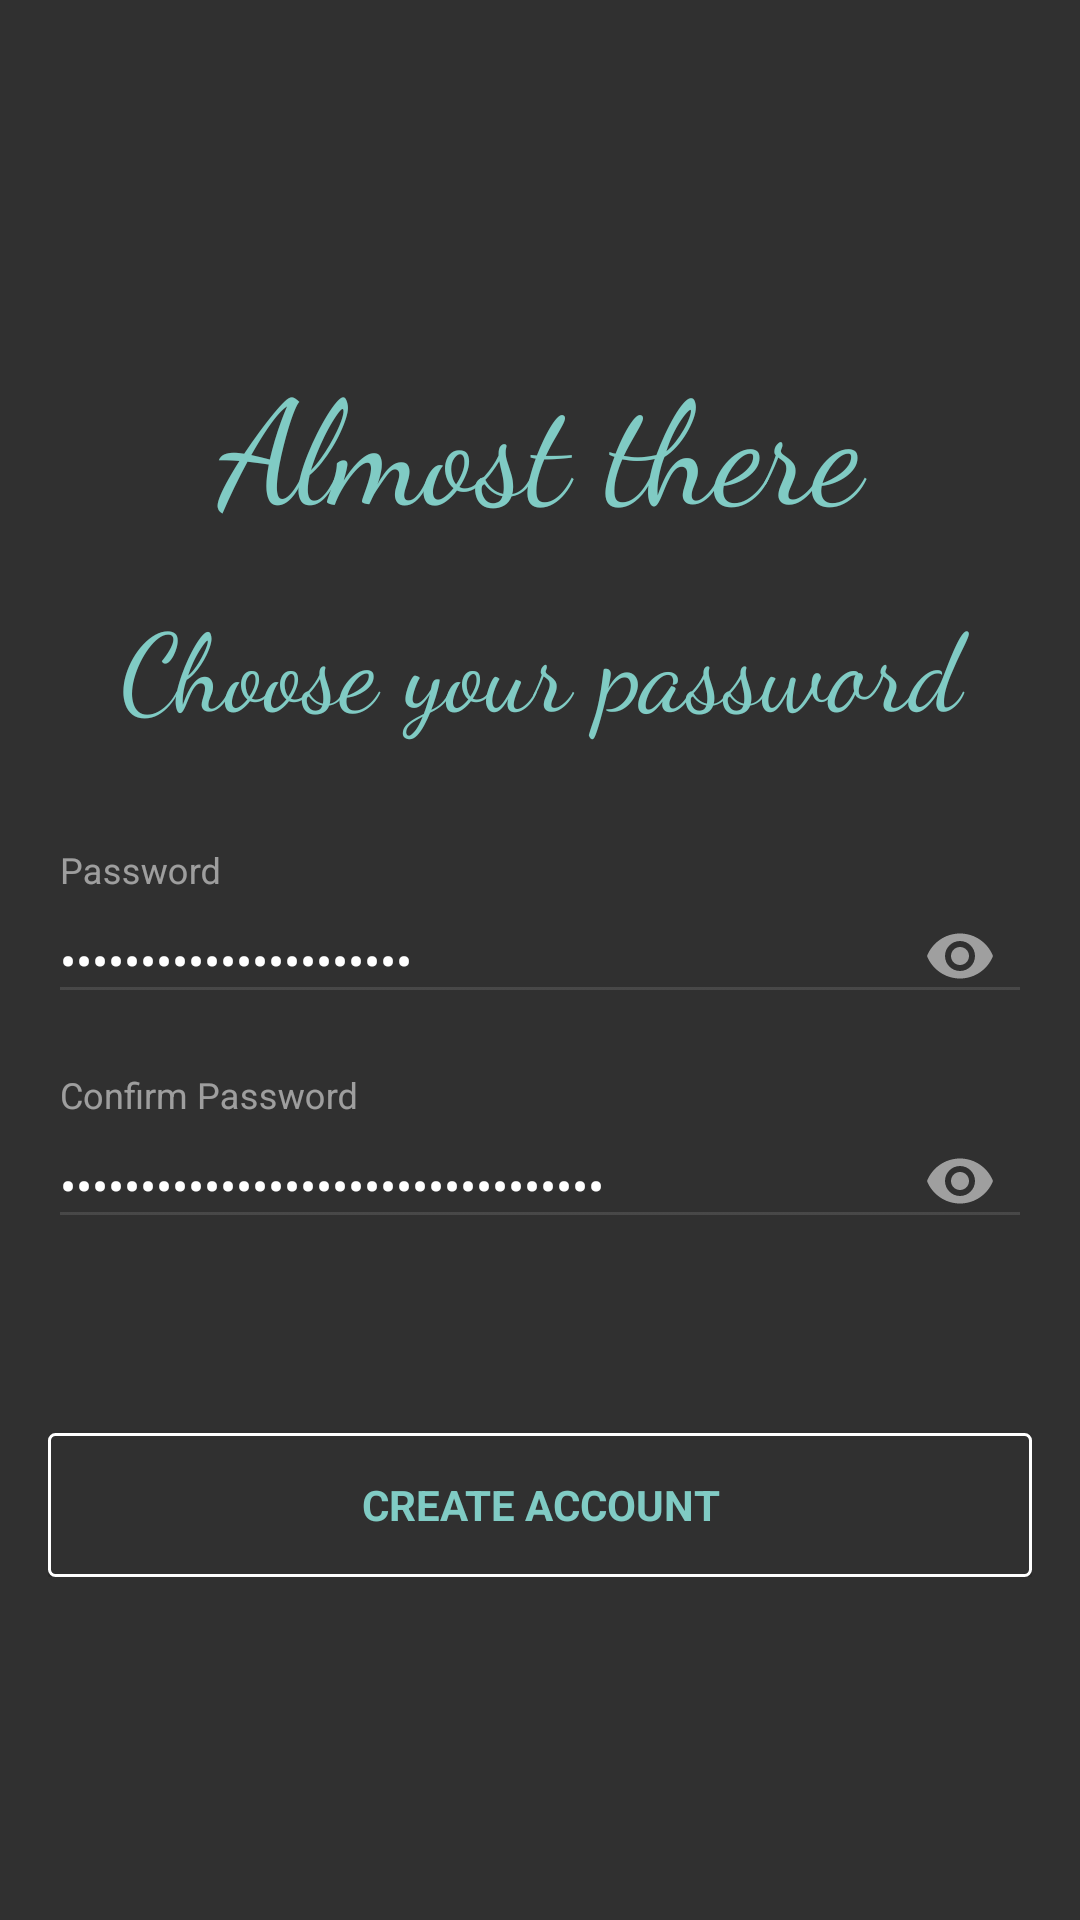

The Android layout XML behind this screen, and the referenced resources:
<!-- AndroidManifest.xml: application theme AppTheme -->
<!-- res/layout/password_registration.xml -->
<layout>
    <data>
        <variable name="viewModel" type="com.smarthomies.realtimetalk.viewmodels.RegistrationViewModel"/>
        <import type="android.view.View" />
    </data>

    <LinearLayout xmlns:android="http://schemas.android.com/apk/res/android"
        xmlns:tools="http://schemas.android.com/tools"
        android:layout_width="match_parent"
        android:layout_height="match_parent"
        xmlns:app="http://schemas.android.com/apk/res-auto"
        android:gravity="center"
        android:orientation="vertical"
        android:paddingBottom="@dimen/activity_vertical_margin"
        android:paddingLeft="@dimen/activity_horizontal_margin"
        android:paddingRight="@dimen/activity_horizontal_margin"
        android:paddingTop="@dimen/activity_vertical_margin"
        android:background="@color/colorPrimary"
        tools:context="com.smarthomies.realtimetalk.views.activities.LoginActivity">

        <LinearLayout
            android:id="@+id/llContainer"
            android:layout_width="match_parent"
            android:layout_height="wrap_content"
            android:orientation="vertical"
            android:layout_gravity="center">

            <TextView
                android:id="@+id/tvUserInfoTitle"
                android:layout_width="match_parent"
                android:layout_height="wrap_content"
                android:text="@string/title.credentials"
                android:gravity="center"
                android:textSize="48sp"
                android:textColor="@color/colorAccent"
                android:fontFamily="cursive"/>

            <TextView
                android:id="@+id/tvUserInfoSubTitle"
                android:layout_width="match_parent"
                android:layout_height="wrap_content"
                android:text="@string/subtitle.credentials"
                android:gravity="center"
                android:layout_marginTop="16dp"
                android:textSize="36sp"
                android:textColor="@color/colorAccent"
                android:fontFamily="cursive"/>

            <LinearLayout
                android:id="@+id/llForm"
                android:layout_width="match_parent"
                android:layout_height="wrap_content"
                android:orientation="vertical"
                android:layout_marginTop="37dp">

                <android.support.design.widget.TextInputLayout
                    android:id="@+id/tilPassword"
                    android:layout_width="match_parent"
                    android:layout_height="wrap_content"
                    android:textColorHint="@color/white.50"
                    app:passwordToggleEnabled="true"
                    app:passwordToggleTint="@color/white.50"
                    app:counterTextAppearance="@color/colorAccent">

                    <android.support.design.widget.TextInputEditText
                        android:id="@+id/tietPassword"
                        android:layout_width="match_parent"
                        android:layout_height="wrap_content"
                        android:hint="@string/prompt.password"
                        android:inputType="textPassword"
                        android:maxLines="1"
                        android:textColor="@color/white"
                        android:textColorHint="@color/white.50"
                        android:textSize="16sp"
                        android:text="@={viewModel.password}"/>

                </android.support.design.widget.TextInputLayout>

                <android.support.design.widget.TextInputLayout
                    android:id="@+id/tilConfirmPassword"
                    android:layout_width="match_parent"
                    android:layout_height="wrap_content"
                    android:textColorHint="@color/white.50"
                    app:passwordToggleEnabled="true"
                    app:passwordToggleTint="@color/white.50"
                    app:counterTextAppearance="@color/colorAccent"
                    android:layout_marginTop="16dp">

                    <android.support.design.widget.TextInputEditText
                        android:id="@+id/tietConfirmPassword"
                        android:layout_width="match_parent"
                        android:layout_height="wrap_content"
                        android:hint="@string/prompt.password_confirm"
                        android:imeActionId="@+id/login"
                        android:imeOptions="actionDone"
                        android:inputType="textPassword"
                        android:maxLines="1"
                        android:textColor="@color/white"
                        android:textColorHint="@color/white.50"
                        android:textSize="16sp"
                        android:text="@={viewModel.passwordConfirmation}"/>

                </android.support.design.widget.TextInputLayout>

                <Button
                    android:id="@+id/btnLogin"
                    style="?android:textAppearanceSmall"
                    android:background="@drawable/button_normal"
                    android:textColor="@color/colorAccent"
                    android:layout_width="match_parent"
                    android:layout_height="wrap_content"
                    android:layout_marginTop="60dp"
                    android:text="@string/action.create_account"
                    android:textStyle="bold"
                    android:enabled="@{!viewModel.requestInProgress}"
                    android:onClick="@{viewModel.onRegisterClick()}"/>

            </LinearLayout>
        </LinearLayout>

    </LinearLayout>
</layout>
<!-- resources referenced by this layout -->
<resources>
  <color name="colorAccent">#80CBC4</color>
  <color name="colorPrimary">#303030</color>
  <color name="white">#FFFFFF</color>
  <color name="white.50">#88FFFFFF</color>
  <dimen name="activity_horizontal_margin">16dp</dimen>
  <dimen name="activity_vertical_margin">16dp</dimen>
  <!-- drawable button_normal (drawable) -->
  <?xml version="1.0" encoding="utf-8"?>
  <shape xmlns:android="http://schemas.android.com/apk/res/android">
      <solid android:color="@color/colorPrimary"></solid>
      <stroke android:color="@color/white" android:width="1dp"/>
      <corners android:radius="2dp"/>
  </shape>
  <string name="action.create_account">Create Account</string>
  <string name="prompt.password">Password</string>
  <string name="prompt.password_confirm">Confirm Password</string>
  <string name="subtitle.credentials">Choose your password</string>
  <string name="title.credentials">Almost there</string>
  <style name="AppTheme" parent="Theme.AppCompat.Light.DarkActionBar">
          
          <item name="colorPrimary">@color/colorPrimary</item>
          <item name="colorPrimaryDark">@color/colorPrimaryDark</item>
          <item name="colorAccent">@color/colorAccent</item>
          <item name="colorControlNormal">@color/white.12</item>
          <item name="colorControlActivated">@color/colorAccent</item>
      </style>
  <color name="colorPrimaryDark">#212121</color>
  <color name="white.12">#1DFFFFFF</color>
</resources>
